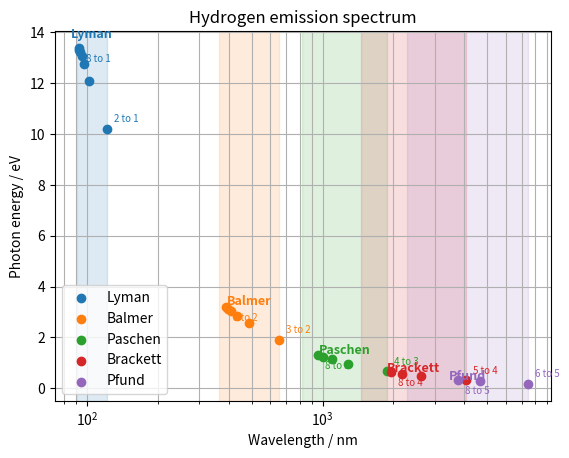

Python code for this plot:
import numpy as np
import matplotlib.pyplot as plt

# Physical constants
h = 6.62607015e-34
c = 2.99792458e8
e = 1.602176634e-19

# Bohr model energy constant for hydrogen
E0 = 13.6

max_n = 8
series_names = {
    1: "Lyman",
    2: "Balmer",
    3: "Paschen",
    4: "Brackett",
    5: "Pfund",
}

fig, ax = plt.subplots()
colors = plt.rcParams["axes.prop_cycle"].by_key()["color"]

for series_number, n_final in enumerate(series_names):
    wavelengths = []
    photon_energies = []
    labels = []

    for n_initial in range(n_final + 1, max_n + 1):
        energy = E0 * (1 / n_final**2 - 1 / n_initial**2)
        wavelength = h * c / (energy * e)

        wavelengths.append(wavelength * 1e9)
        photon_energies.append(energy)
        labels.append(f"{n_initial} to {n_final}")

    if wavelengths:
        color = colors[series_number % len(colors)]
        wavelengths = np.array(wavelengths)
        photon_energies = np.array(photon_energies)
        series_limit_energy = E0 / n_final**2
        series_limit_wavelength = h * c / (series_limit_energy * e) * 1e9

        ax.axvspan(series_limit_wavelength, wavelengths.max(), color=color, alpha=0.15)
        ax.scatter(wavelengths, photon_energies, color=color, label=series_names[n_final], zorder=3)

        band_middle = np.sqrt(series_limit_wavelength * wavelengths.max())
        ax.text(
            band_middle,
            photon_energies.max() * 1.03,
            series_names[n_final],
            color=color,
            fontsize=9,
            ha="center",
            weight="bold",
        )

        ax.annotate(
            labels[0],
            (wavelengths[0], photon_energies[0]),
            textcoords="offset points",
            xytext=(5, 5),
            fontsize=7,
            color=color,
        )
        ax.annotate(
            labels[-1],
            (wavelengths[-1], photon_energies[-1]),
            textcoords="offset points",
            xytext=(5, -10),
            fontsize=7,
            color=color,
        )

ax.set_xscale("log")
ax.grid(True, which="both")
ax.set_xlabel("Wavelength / nm")
ax.set_ylabel("Photon energy / eV")
ax.set_title("Hydrogen emission spectrum")
ax.legend()
plt.show()
